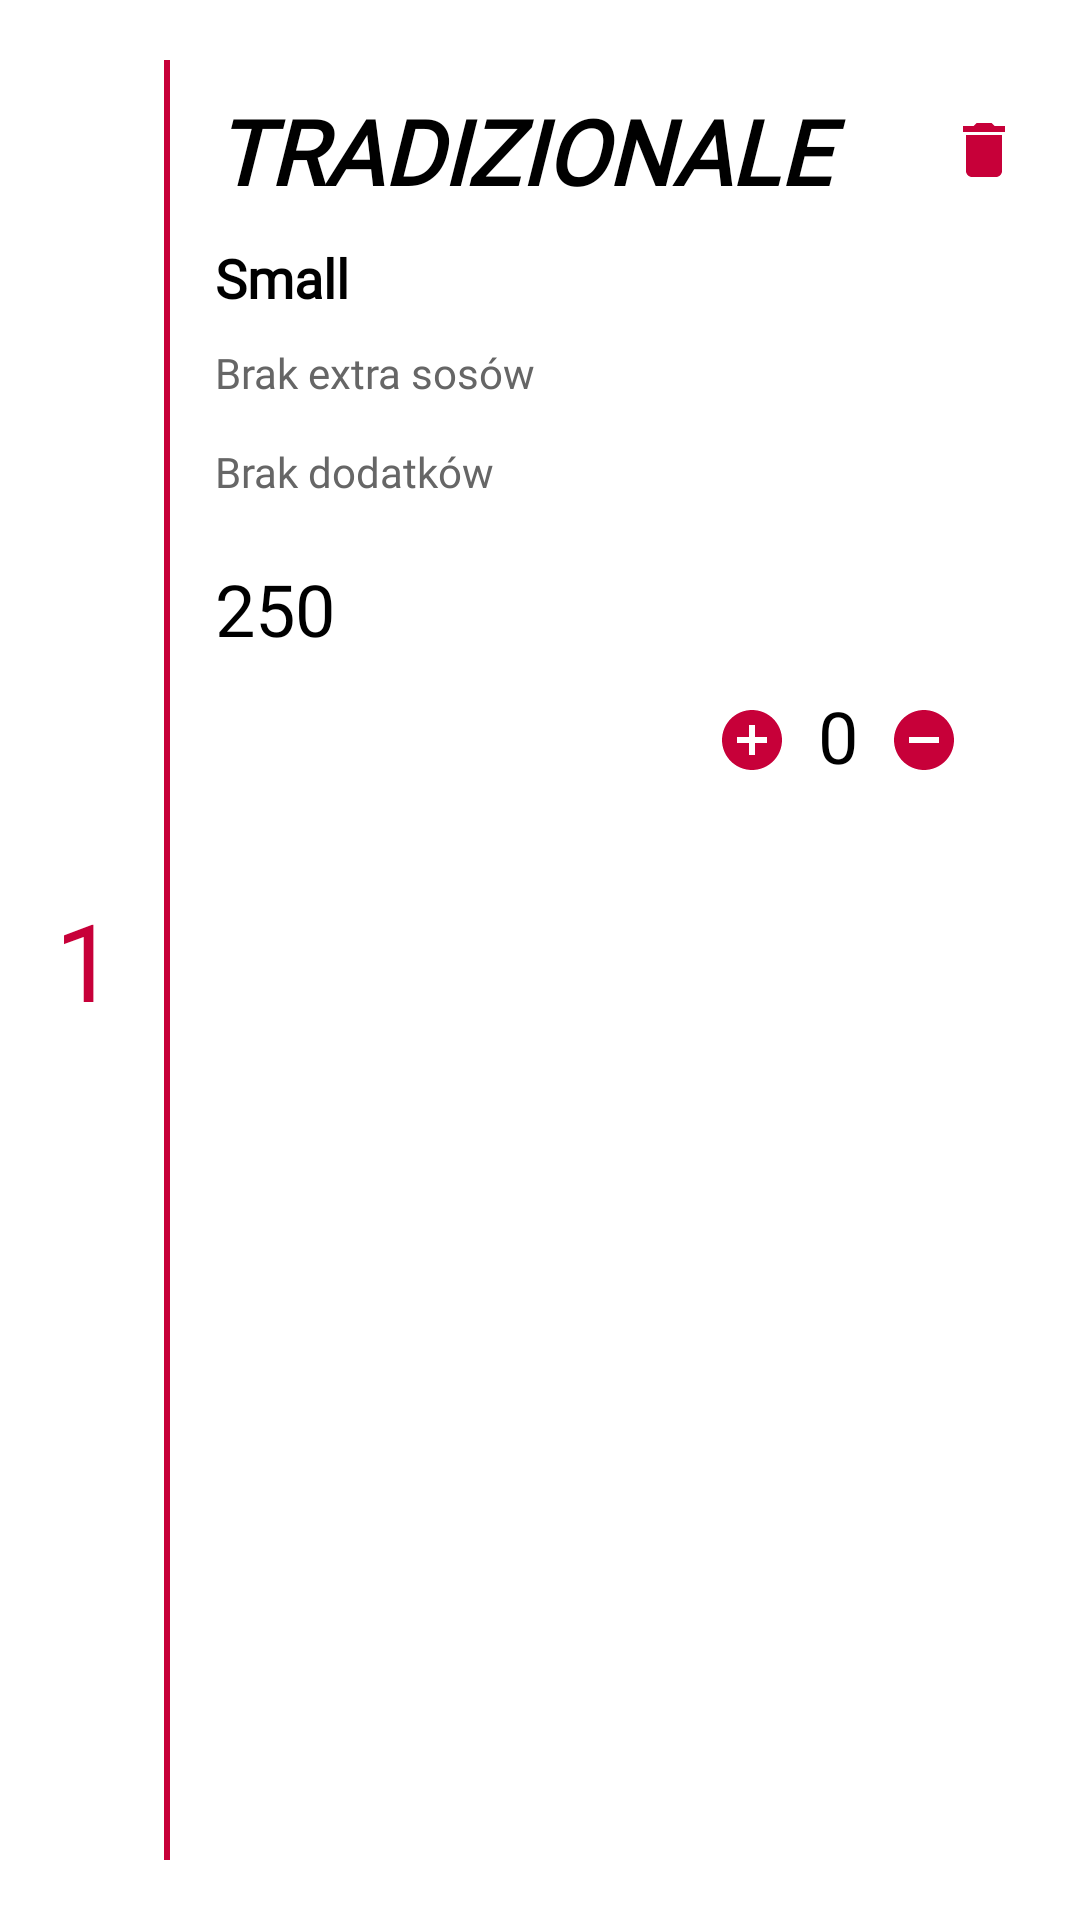

The Android layout XML behind this screen, and the referenced resources:
<!-- AndroidManifest.xml: application theme Theme.Querto -->
<!-- res/layout/my_cart_main_row.xml -->
<?xml version="1.0" encoding="utf-8"?>
<androidx.constraintlayout.widget.ConstraintLayout xmlns:android="http://schemas.android.com/apk/res/android"
    xmlns:app="http://schemas.android.com/apk/res-auto"
    xmlns:tools="http://schemas.android.com/tools"
    android:layout_width="match_parent"
    android:layout_height="wrap_content"
    android:background="#fff">

    <LinearLayout
        android:id="@+id/cart_main_bigger_box"
        android:layout_width="match_parent"
        android:layout_height="match_parent"
        android:paddingTop="20dp"
        android:paddingBottom="20dp">

        <TextView
            android:id="@+id/cart_main_row_id"
            android:layout_width="0dp"
            android:layout_height="match_parent"
            android:layout_weight="1"
            android:background="@drawable/row_id_bg"
            android:fontFamily="@font/poppins_bold"
            android:gravity="center"
            android:paddingLeft="10dp"
            android:paddingTop="5dp"
            android:paddingRight="10dp"
            android:paddingBottom="5dp"
            android:text="1"
            android:textColor="#C70039"
            android:textSize="36sp" />

        <RelativeLayout
            android:layout_width="0dp"
            android:layout_height="wrap_content"
            android:layout_marginStart="10dp"
            android:layout_marginEnd="10dp"
            android:layout_weight="5"
            android:gravity="center">

            <androidx.constraintlayout.widget.ConstraintLayout
                android:id="@+id/cart_main_box"
                android:layout_width="match_parent"
                android:layout_height="wrap_content"
                android:layout_marginStart="5dp"
                app:layout_constraintEnd_toEndOf="parent"
                app:layout_constraintTop_toTopOf="parent">

                <TextView
                    android:id="@+id/cart_main_row_title"
                    android:layout_width="match_parent"
                    android:layout_height="wrap_content"
                    android:layout_marginTop="10dp"
                    android:fontFamily="@font/amatic_sc"
                    android:text="TRADIZIONALE"
                    android:textAlignment="textStart"
                    android:textColor="#000"
                    android:textSize="30dp"
                    android:textStyle="bold|italic"
                    app:layout_constraintEnd_toEndOf="parent"
                    app:layout_constraintStart_toStartOf="parent"
                    app:layout_constraintTop_toTopOf="parent" />

                <ImageButton
                    android:id="@+id/cart_main_row_remove_item_btn"
                    android:layout_width="wrap_content"
                    android:layout_height="wrap_content"
                    android:layout_marginTop="18dp"
                    android:layout_marginEnd="10dp"
                    android:background="#fff"
                    app:layout_constraintEnd_toEndOf="parent"
                    app:layout_constraintTop_toTopOf="parent"
                    app:srcCompat="@drawable/ic_delete" />

                <TextView
                    android:id="@+id/cart_main_row_kind"
                    android:layout_width="match_parent"
                    android:layout_height="wrap_content"
                    android:layout_marginTop="10dp"
                    android:fontFamily="@font/poppins_bold"
                    android:text="Small"
                    android:textAlignment="textStart"
                    android:textColor="#000"
                    android:textSize="18sp"
                    android:textStyle="bold"
                    app:layout_constraintEnd_toEndOf="parent"
                    app:layout_constraintStart_toStartOf="parent"
                    app:layout_constraintTop_toBottomOf="@+id/cart_main_row_title" />

                <TextView
                    android:id="@+id/cart_main_row_add_btn"
                    android:layout_width="wrap_content"
                    android:layout_height="wrap_content"
                    android:layout_marginTop="15dp"
                    android:layout_marginEnd="10dp"
                    android:layout_marginBottom="12dp"
                    android:drawableLeft="@drawable/ic_baseline_add_circle_24"
                    app:layout_constraintBottom_toBottomOf="parent"
                    app:layout_constraintEnd_toStartOf="@+id/cart_main_row_counter"
                    app:layout_constraintTop_toBottomOf="@+id/cart_main_row_item_summary" />

                <TextView
                    android:id="@+id/cart_main_row_counter"
                    android:layout_width="wrap_content"
                    android:layout_height="32dp"
                    android:layout_marginTop="10dp"
                    android:layout_marginEnd="10dp"
                    android:layout_marginBottom="10dp"
                    android:fontFamily="@font/poppins_bold"
                    android:text="0"
                    android:textColor="#000000"
                    android:textSize="24sp"
                    app:layout_constraintBottom_toBottomOf="parent"
                    app:layout_constraintEnd_toStartOf="@+id/cart_main_row_remove_btn"
                    app:layout_constraintTop_toBottomOf="@+id/cart_main_row_item_summary" />

                <TextView
                    android:id="@+id/cart_main_row_remove_btn"
                    android:layout_width="wrap_content"
                    android:layout_height="wrap_content"
                    android:layout_marginTop="15dp"
                    android:layout_marginEnd="30dp"
                    android:layout_marginBottom="12dp"
                    android:drawableLeft="@drawable/ic_baseline_remove_circle_24"
                    app:layout_constraintBottom_toBottomOf="parent"
                    app:layout_constraintEnd_toEndOf="parent"
                    app:layout_constraintTop_toBottomOf="@+id/cart_main_row_item_summary" />

                <TextView
                    android:id="@+id/cart_main_row_dodatki"
                    android:layout_width="match_parent"
                    android:layout_height="wrap_content"
                    android:layout_marginTop="14dp"
                    android:fontFamily="@font/poppins_medium"
                    android:hint="Brak dodatków"
                    android:textAlignment="textStart"
                    android:textColor="#000000"
                    android:textColorHint="#666666"
                    android:textSize="14sp"
                    app:layout_constraintEnd_toEndOf="parent"
                    app:layout_constraintStart_toStartOf="parent"
                    app:layout_constraintTop_toBottomOf="@+id/cart_main_row_sosy" />

                <TextView
                    android:id="@+id/cart_main_row_sosy"
                    android:layout_width="match_parent"
                    android:layout_height="wrap_content"
                    android:layout_marginTop="10dp"
                    android:fontFamily="@font/poppins_medium"
                    android:hint="Brak extra sosów"
                    android:textAlignment="textStart"
                    android:textColor="#000000"
                    android:textColorHint="#666666"
                    app:layout_constraintEnd_toEndOf="parent"
                    app:layout_constraintStart_toStartOf="parent"
                    app:layout_constraintTop_toBottomOf="@+id/cart_main_row_kind" />

                <TextView
                    android:id="@+id/cart_main_row_item_summary"
                    android:layout_width="wrap_content"
                    android:layout_height="wrap_content"
                    android:layout_marginTop="20dp"
                    android:fontFamily="@font/poppins_medium"
                    android:text="250"
                    android:textColor="#000000"
                    android:textSize="24sp"
                    app:layout_constraintStart_toStartOf="parent"
                    app:layout_constraintTop_toBottomOf="@+id/cart_main_row_dodatki" />

            </androidx.constraintlayout.widget.ConstraintLayout>
        </RelativeLayout>
    </LinearLayout>

</androidx.constraintlayout.widget.ConstraintLayout>
<!-- resources referenced by this layout -->
<resources>
  <!-- drawable ic_baseline_add_circle_24 (drawable) -->
  <vector android:height="24dp" android:tint="#C70039"
      android:viewportHeight="24" android:viewportWidth="24"
      android:width="24dp" xmlns:android="http://schemas.android.com/apk/res/android">
      <path android:fillColor="@android:color/white" android:pathData="M12,2C6.48,2 2,6.48 2,12s4.48,10 10,10 10,-4.48 10,-10S17.52,2 12,2zM17,13h-4v4h-2v-4L7,13v-2h4L11,7h2v4h4v2z"/>
  </vector>
  <!-- drawable ic_baseline_remove_circle_24 (drawable) -->
  <vector android:height="24dp" android:tint="#C70039"
      android:viewportHeight="24" android:viewportWidth="24"
      android:width="24dp" xmlns:android="http://schemas.android.com/apk/res/android">
      <path android:fillColor="@android:color/white" android:pathData="M12,2C6.48,2 2,6.48 2,12s4.48,10 10,10 10,-4.48 10,-10S17.52,2 12,2zM17,13L7,13v-2h10v2z"/>
  </vector>
  <!-- drawable ic_delete (drawable) -->
  <vector android:height="24dp" android:tint="#C70039"
      android:viewportHeight="24" android:viewportWidth="24"
      android:width="24dp" xmlns:android="http://schemas.android.com/apk/res/android">
      <path android:fillColor="@android:color/white" android:pathData="M6,19c0,1.1 0.9,2 2,2h8c1.1,0 2,-0.9 2,-2V7H6v12zM19,4h-3.5l-1,-1h-5l-1,1H5v2h14V4z"/>
  </vector>
  <!-- drawable row_id_bg (drawable) -->
  <?xml version="1.0" encoding="utf-8"?>
  <inset xmlns:android="http://schemas.android.com/apk/res/android"
      android:insetLeft="-10dp"
      android:insetTop="-10dp"
      android:insetBottom="-10dp">
  
      <shape android:shape="rectangle">
          <stroke
              android:width="2dp"
              android:color="#C70039" />
          <solid android:color="#fff" />
      </shape>
  
  </inset>
  <style name="Theme.Querto" parent="Theme.MaterialComponents.DayNight.DarkActionBar">
          
          <item name="colorPrimary">@color/purple_500</item>
          <item name="colorPrimaryVariant">@color/purple_700</item>
          <item name="colorOnPrimary">@color/white</item>
          
          <item name="colorSecondary">@color/teal_200</item>
          <item name="colorSecondaryVariant">@color/teal_700</item>
          <item name="colorOnSecondary">@color/black</item>
          
          <item name="android:statusBarColor" tools:targetApi="l">?attr/colorPrimaryVariant</item>
          
      </style>
  <color name="purple_500">#FF6200EE</color>
  <color name="purple_700">#FF3700B3</color>
  <color name="white">#FFFFFFFF</color>
  <color name="teal_200">#FF03DAC5</color>
  <color name="teal_700">#FF018786</color>
  <color name="black">#FF000000</color>
</resources>
